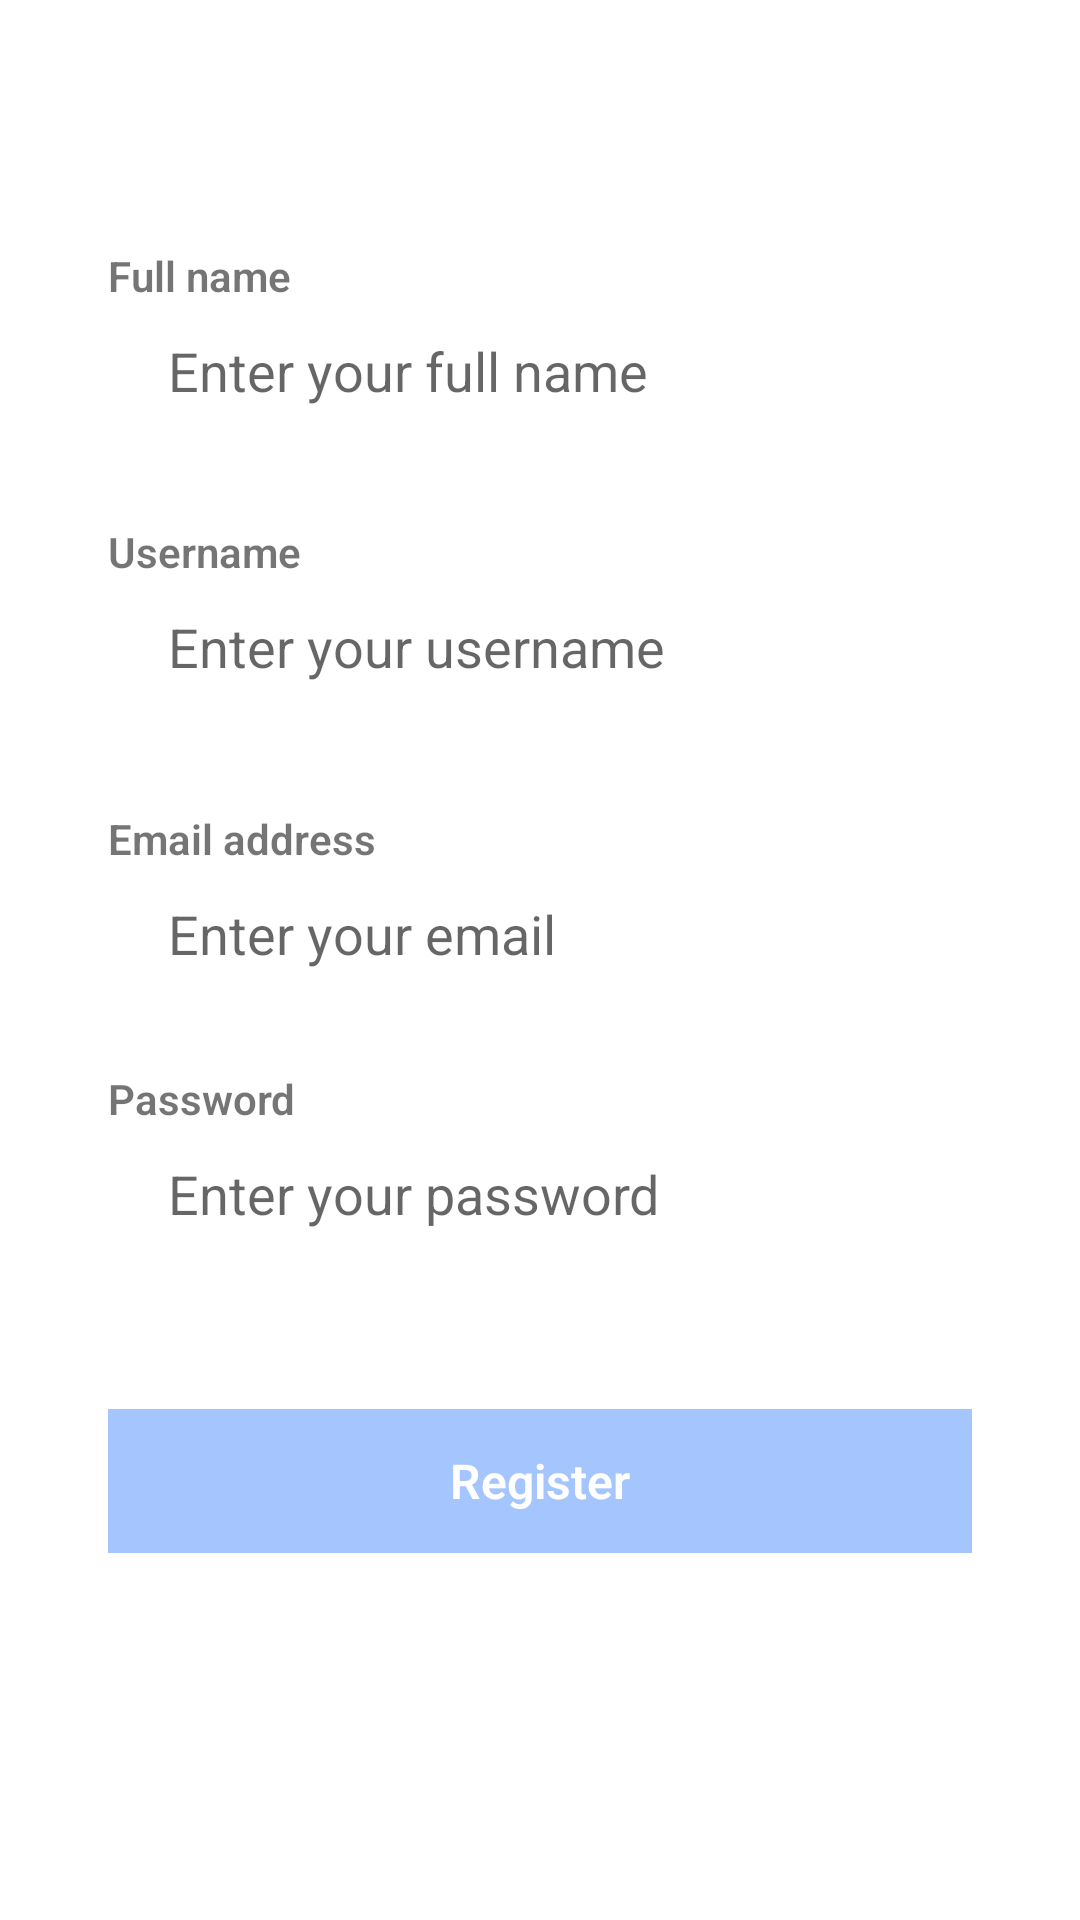

Android layout source for this screen:
<!-- AndroidManifest.xml: application theme Theme.Spork -->
<!-- res/layout/registration_tab_fragment.xml -->
<?xml version="1.0" encoding="utf-8"?>
<androidx.constraintlayout.widget.ConstraintLayout xmlns:android="http://schemas.android.com/apk/res/android"
    xmlns:app="http://schemas.android.com/apk/res-auto"
    xmlns:tools="http://schemas.android.com/tools"
    android:layout_width="match_parent"
    android:layout_height="match_parent">

    <TextView
        android:id="@+id/tvFullName"
        android:layout_width="wrap_content"
        android:layout_height="wrap_content"
        android:text="Full name"
        android:textStyle="bold"
        app:layout_constraintStart_toStartOf="@+id/etName"
        app:layout_constraintBottom_toTopOf="@id/etName"
        />

    <EditText
        android:id="@+id/etName"
        android:layout_width="0dp"
        android:layout_height="wrap_content"
        android:background="@drawable/edit_text_bg"
        android:hint="Enter your full name"
        android:inputType="text"
        android:imeOptions="actionDone"
        android:paddingLeft="20dp"
        android:paddingTop="10dp"
        android:paddingBottom="10dp"
        app:layout_constraintBottom_toBottomOf="parent"
        app:layout_constraintEnd_toEndOf="parent"
        app:layout_constraintStart_toStartOf="parent"
        app:layout_constraintTop_toTopOf="parent"
        app:layout_constraintVertical_bias="0.17"
        app:layout_constraintWidth_percent=".8" />

    <TextView
        android:id="@+id/tvUsername"
        android:layout_width="wrap_content"
        android:layout_height="wrap_content"
        android:text="Username"
        android:textStyle="bold"
        app:layout_constraintStart_toStartOf="@+id/etUsername"
        app:layout_constraintBottom_toTopOf="@id/etUsername"
        />

    <EditText
        android:id="@+id/etUsername"
        android:layout_width="0dp"
        android:layout_height="wrap_content"
        android:background="@drawable/edit_text_bg"
        android:hint="Enter your username"
        android:inputType="text"
        android:imeOptions="actionDone"
        android:paddingLeft="20dp"
        android:paddingTop="10dp"
        android:paddingBottom="10dp"
        app:layout_constraintBottom_toBottomOf="parent"
        app:layout_constraintEnd_toEndOf="parent"
        app:layout_constraintStart_toStartOf="parent"
        app:layout_constraintTop_toBottomOf="@+id/etName"
        app:layout_constraintVertical_bias="0.106"
        app:layout_constraintWidth_percent=".8" />

    <TextView
        android:id="@+id/tvEmail"
        android:layout_width="wrap_content"
        android:layout_height="wrap_content"
        android:text="Email address"
        android:textStyle="bold"
        app:layout_constraintStart_toStartOf="@+id/etEmail"
        app:layout_constraintBottom_toTopOf="@id/etEmail"
        />

    <EditText
        android:id="@+id/etEmail"
        android:layout_width="0dp"
        android:layout_height="wrap_content"
        android:background="@drawable/edit_text_bg"
        android:hint="Enter your email"
        android:inputType="text"
        android:imeOptions="actionDone"
        android:paddingLeft="20dp"
        android:paddingTop="10dp"
        android:paddingBottom="10dp"
        app:layout_constraintBottom_toBottomOf="parent"
        app:layout_constraintEnd_toEndOf="parent"
        app:layout_constraintStart_toStartOf="parent"
        app:layout_constraintTop_toBottomOf="@+id/etUsername"
        app:layout_constraintVertical_bias="0.143"
        app:layout_constraintWidth_percent=".8" />

    <TextView
        android:id="@+id/tvPassword"
        android:layout_width="wrap_content"
        android:layout_height="wrap_content"
        android:text="Password"
        android:textStyle="bold"
        app:layout_constraintStart_toStartOf="@+id/etPassword"
        app:layout_constraintBottom_toTopOf="@id/etPassword"  />

    <EditText
        android:id="@+id/etPassword"
        android:layout_width="0dp"
        android:layout_height="wrap_content"
        android:background="@drawable/edit_text_bg"
        android:hint="Enter your password"
        android:inputType="textPassword"
        android:imeOptions="actionDone"
        android:paddingLeft="20dp"
        android:paddingTop="10dp"
        android:paddingBottom="10dp"
        app:layout_constraintBottom_toBottomOf="parent"
        app:layout_constraintEnd_toEndOf="parent"
        app:layout_constraintStart_toStartOf="parent"
        app:layout_constraintTop_toBottomOf="@+id/etEmail"
        app:layout_constraintVertical_bias="0.161"
        app:layout_constraintWidth_percent=".8" />

    <Button
        android:id="@+id/btnRegister"
        android:layout_width="0dp"
        android:layout_height="wrap_content"
        android:background="@drawable/button_bg"
        android:text="Register"
        android:textColor="@color/white"
        android:textSize="16sp"
        android:textStyle="bold"
        app:layout_constraintBottom_toBottomOf="parent"
        app:layout_constraintEnd_toEndOf="parent"
        app:layout_constraintStart_toStartOf="parent"
        app:layout_constraintTop_toBottomOf="@+id/etPassword"
        app:layout_constraintVertical_bias="0.288"
        app:layout_constraintWidth_percent=".8" />


</androidx.constraintlayout.widget.ConstraintLayout>
<!-- resources referenced by this layout -->
<resources>
  <color name="white">#FFFFFFFF</color>
  <!-- drawable button_bg (drawable) -->
  <?xml version="1.0" encoding="utf-8"?>
  <shape xmlns:android="http://schemas.android.com/apk/res/android">
  
      <corner android:radius="30dp" />
  
      <solid android:color="@color/blue_500"/>
  
  
  </shape>
  <style name="Theme.Spork" parent="Theme.MaterialComponents.DayNight.NoActionBar">
          
          <item name="colorPrimary">@color/blue_500</item>
          <item name="colorPrimaryVariant">@color/blue_700</item>
          <item name="colorOnPrimary">@color/white</item>
          
          <item name="colorSecondary">@color/blue_700</item>
          <item name="colorSecondaryVariant">@color/blue_300</item>
          <item name="colorOnSecondary">@color/black</item>
          
          <item name="android:statusBarColor">@android:color/transparent</item>
          <item name="android:windowTranslucentStatus">true</item>
          <item name="android:windowTranslucentNavigation">true</item>
          
          <item name="android:textViewStyle">@style/RobotoTextViewStyle</item>
          <item name="buttonStyle">@style/RobotoButtonStyle</item>
      </style>
  <color name="blue_500">#A5C5FF</color>
  <color name="blue_700">#4477DD</color>
  <color name="black">#FF000000</color>
  <style name="RobotoTextViewStyle" parent="android:Widget.TextView">
          <item name="android:fontFamily">sans-serif-light</item>
      </style>
  <style name="RobotoButtonStyle" parent="android:Widget.Holo.Button">
          <item name="android:fontFamily">sans-serif-light</item>
      </style>
</resources>
